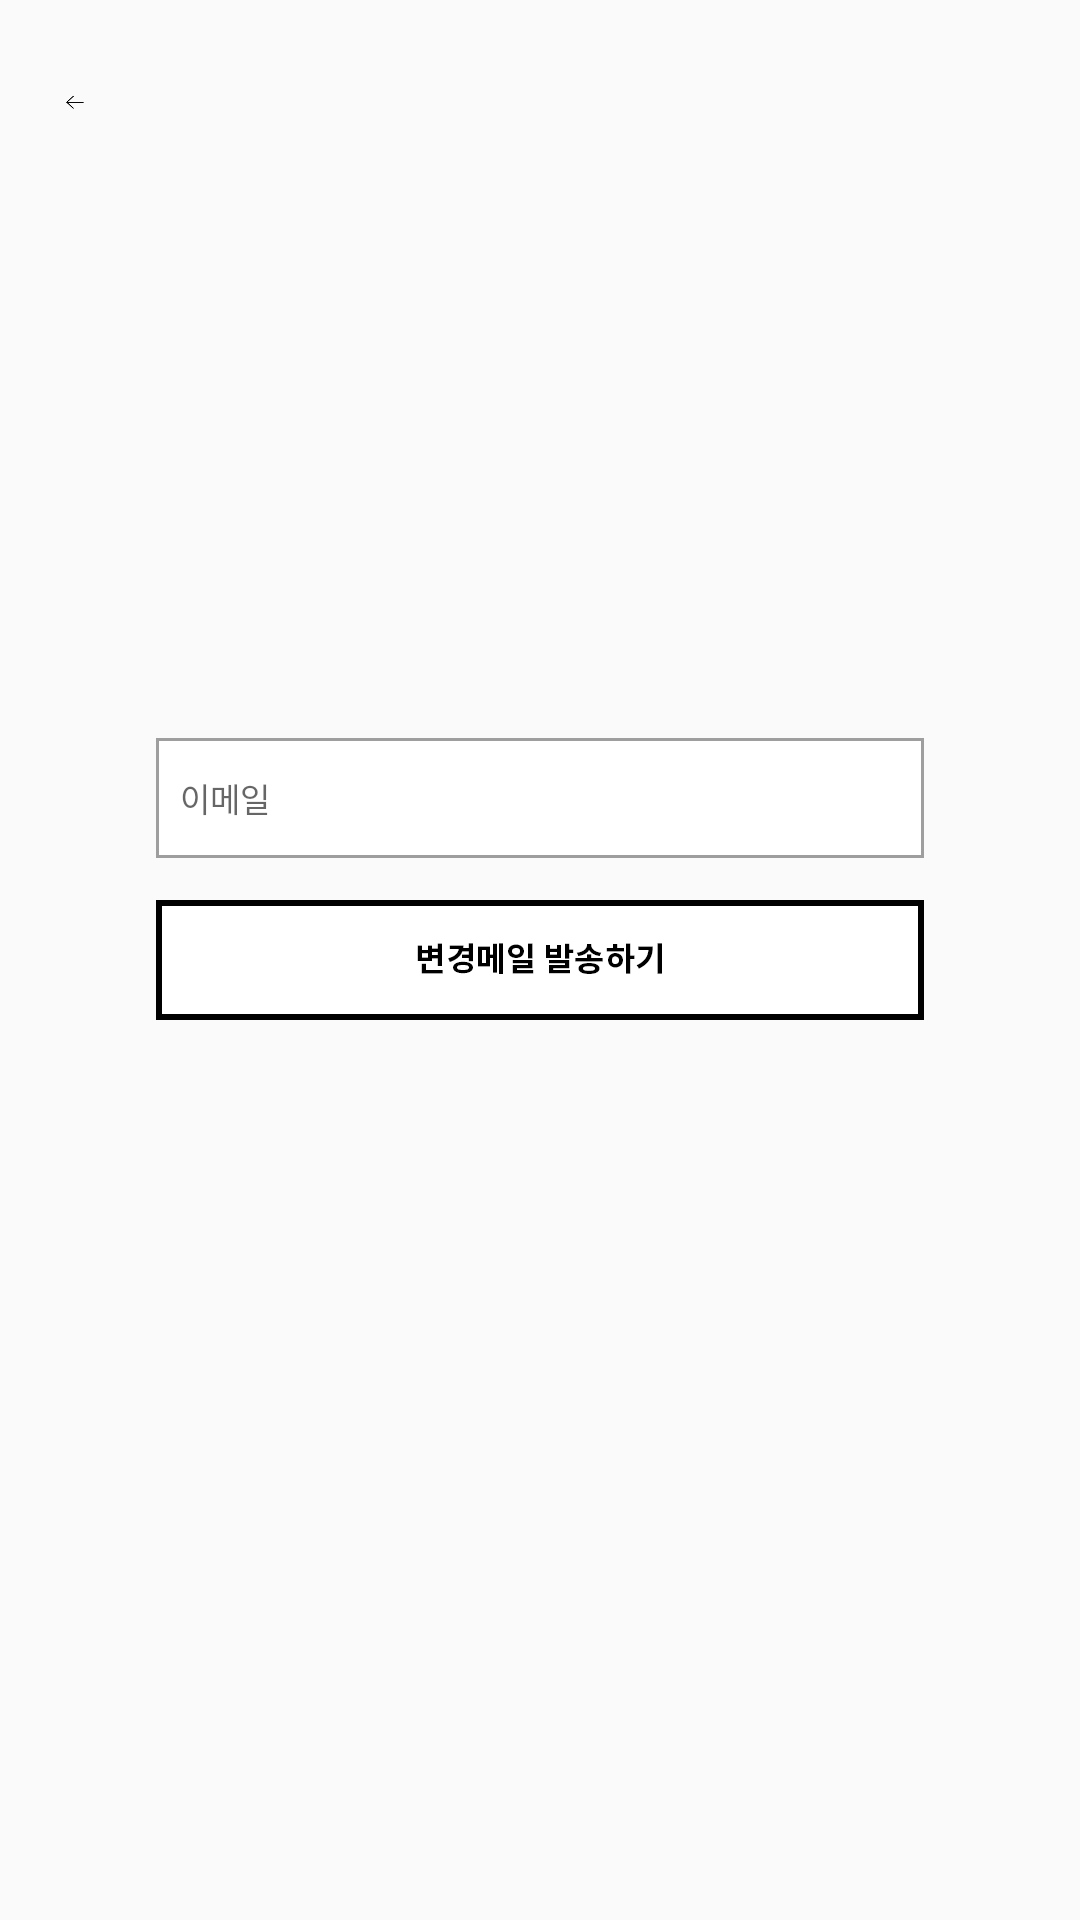

Layout XML and referenced resources for this Android screen:
<!-- AndroidManifest.xml: application theme AppTheme -->
<!-- res/layout/activity_find_pw.xml -->
<?xml version="1.0" encoding="utf-8"?>
<RelativeLayout xmlns:android="http://schemas.android.com/apk/res/android"
    xmlns:tools="http://schemas.android.com/tools"
    android:id="@+id/activity_find_pw"
    android:layout_width="match_parent"
    android:layout_height="match_parent"
    tools:context="com.example.rhxorhkd.android_seoulyeojido.FindPwActivity">

    <ImageView
        android:scaleType="fitXY"
        android:id="@+id/findpw_background"
        android:layout_width="match_parent"
        android:layout_height="match_parent" />
    <ImageView
        android:layout_marginTop="25dp"
        android:layout_marginLeft="16dp"
        android:id="@+id/findpw_btn_back"
        android:background="@drawable/back"
        android:layout_width="18dp"
        android:layout_height="18dp" />

    <EditText

        android:layout_above="@+id/find_btn"
        android:padding="8dp"
        android:inputType="textEmailAddress"
        android:background="@drawable/blank"
        android:id="@+id/find_mail"
        android:layout_centerHorizontal="true"
        android:textSize="11sp"
        android:hint="이메일"
        android:layout_width="256dp"
        android:layout_height="40dp" />
    <ImageView
        android:layout_marginTop="14dp"
        android:background="@drawable/password_mail"
        android:layout_centerVertical="true"
        android:layout_centerHorizontal="true"
        android:id="@+id/find_btn"
        android:layout_width="256dp"
        android:layout_height="40dp" />

</RelativeLayout>
<!-- resources referenced by this layout -->
<resources>
  <!-- drawable back: png bitmap (drawable, 15927 bytes) -->
  <!-- drawable blank: png bitmap (drawable, 1402 bytes) -->
  <!-- drawable password_mail: png bitmap (drawable, 4024 bytes) -->
  <style name="AppTheme" parent="Theme.AppCompat.Light">
          
          <item name="colorPrimary">@color/colorPrimary</item>
          <item name="colorPrimaryDark">@color/colorPrimaryDark</item>
          <item name="colorAccent">@color/colorAccent</item>
      </style>
  <color name="colorPrimary">#ffffff</color>
  <color name="colorPrimaryDark">#000000</color>
  <color name="colorAccent">#FF4081</color>
</resources>
